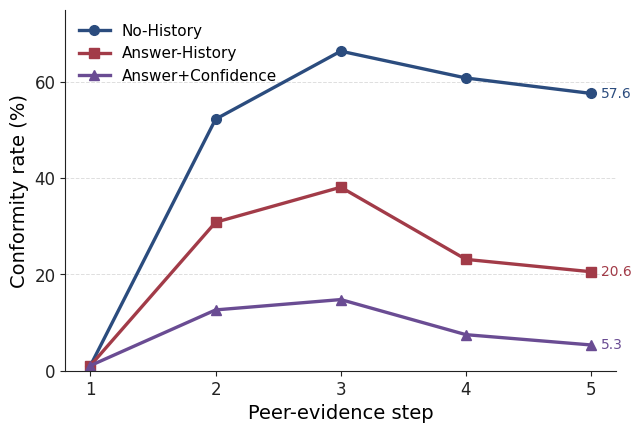

Write the Python code that produced this figure.
import matplotlib
matplotlib.use("Agg")

import matplotlib.pyplot as plt
from pathlib import Path

OUT = Path("results/figures/revision_final")
OUT.mkdir(parents=True, exist_ok=True)

plt.rcParams.update({
    "font.family": "DejaVu Sans",
    "font.size": 12,
    "axes.labelsize": 14,
    "xtick.labelsize": 12,
    "ytick.labelsize": 12,
    "legend.fontsize": 11,
    "pdf.fonttype": 42,
    "ps.fonttype": 42,
})

steps = [1, 2, 3, 4, 5]

no_history = [1.07, 52.25, 66.38, 60.81, 57.60]
answer_history = [1.07, 30.84, 38.12, 23.13, 20.56]
answer_conf = [1.07, 12.63, 14.78, 7.49, 5.35]

blue = "#2B4C7E"
red = "#A23B48"
purple = "#6A4C93"
text_color = "#222222"
grid_color = "#D0D0D0"

fig, ax = plt.subplots(figsize=(6.4, 4.3))
fig.patch.set_facecolor("white")
ax.set_facecolor("white")

ax.plot(
    steps,
    no_history,
    marker="o",
    markersize=7,
    linewidth=2.4,
    color=blue,
    label="No-History"
)

ax.plot(
    steps,
    answer_history,
    marker="s",
    markersize=7,
    linewidth=2.4,
    color=red,
    label="Answer-History"
)

ax.plot(
    steps,
    answer_conf,
    marker="^",
    markersize=7,
    linewidth=2.4,
    color=purple,
    label="Answer+Confidence"
)

ax.set_xlabel("Peer-evidence step")
ax.set_ylabel("Conformity rate (%)")

ax.set_xticks(steps)
ax.set_xlim(0.8, 5.2)
ax.set_ylim(0, 75)
ax.set_yticks([0, 20, 40, 60])

ax.spines["top"].set_visible(False)
ax.spines["right"].set_visible(False)
ax.spines["left"].set_color(text_color)
ax.spines["bottom"].set_color(text_color)

ax.tick_params(axis="both", colors=text_color)

ax.grid(
    axis="y",
    linestyle="--",
    linewidth=0.7,
    alpha=0.7,
    color=grid_color
)
ax.set_axisbelow(True)

ax.legend(
    frameon=False,
    loc="upper left"
)

# Final-step values only; avoid cluttering every point
for value, color in [
    (no_history[-1], blue),
    (answer_history[-1], red),
    (answer_conf[-1], purple),
]:
    ax.text(
        5.08,
        value,
        f"{value:.1f}",
        va="center",
        ha="left",
        fontsize=10,
        color=color
    )

fig.tight_layout(pad=0.5)

fig.savefig(
    OUT / "stepwise_trajectory_qwen3b_csqa.pdf",
    bbox_inches="tight",
    facecolor="white"
)

fig.savefig(
    OUT / "stepwise_trajectory_qwen3b_csqa.png",
    dpi=600,
    bbox_inches="tight",
    facecolor="white"
)

print("SAVED:")
print(OUT / "stepwise_trajectory_qwen3b_csqa.pdf")
print(OUT / "stepwise_trajectory_qwen3b_csqa.png")
